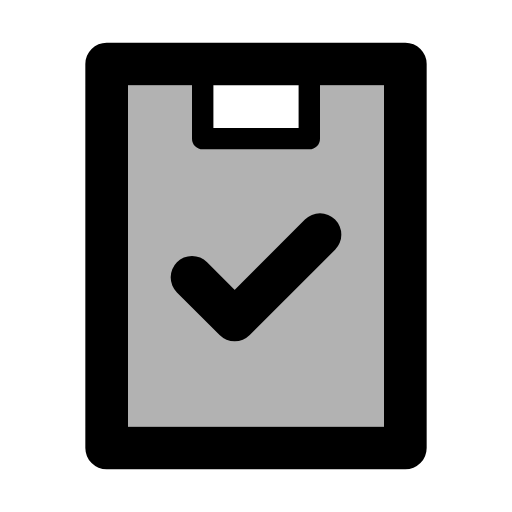
t = 0.00 s
t = 0.05 s: frame unchanged from t = 0.00 s, image omitted
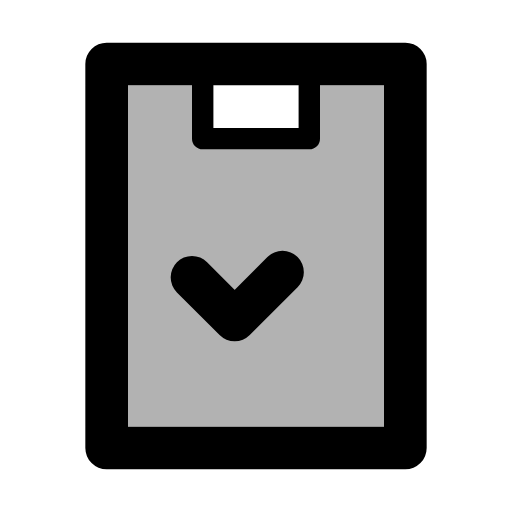
t = 0.10 s
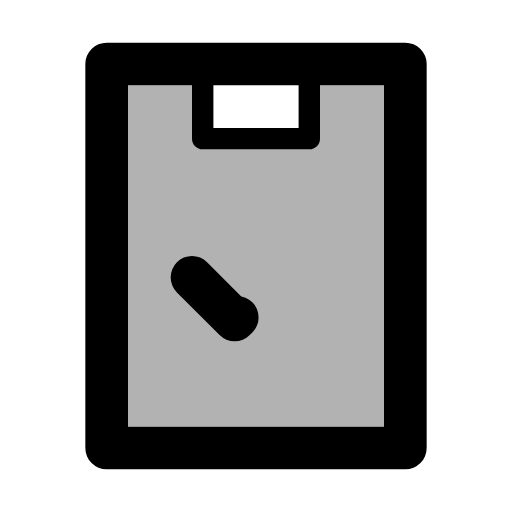
t = 0.15 s
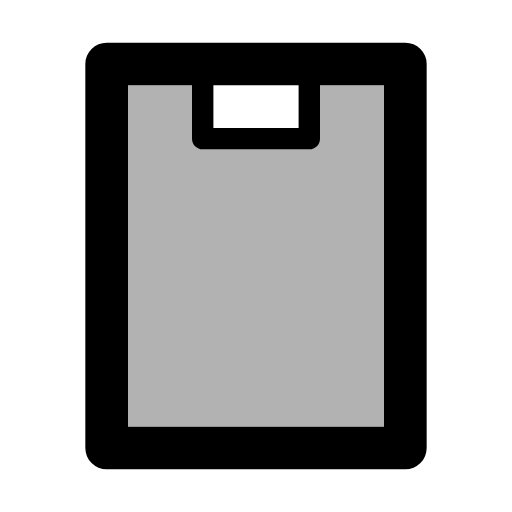
t = 0.20 s

The animated SVG that drew these frames (rendered in a browser with its animation timeline set to each time). Animation: 1 SMIL element (animate=1); one cycle of 0.20 s.

<svg xmlns="http://www.w3.org/2000/svg" width="24" height="24" viewBox="0 0 24 24"><path fill="currentColor" fill-opacity=".3" d="M6 4h4v2h4v-2h4v16h-12v-16Z"/><g fill="none" stroke="currentColor" stroke-linecap="round" stroke-linejoin="round"><path stroke-width="2" d="M12 3h7v18h-14v-18h7Z"/><path d="M14.5 3.5v3h-5v-3"/><path stroke-dasharray="12" stroke-width="2" d="M9 13l2 2l4 -4"><animate fill="freeze" attributeName="stroke-dashoffset" dur="0.2s" values="0;12"/></path></g></svg>
